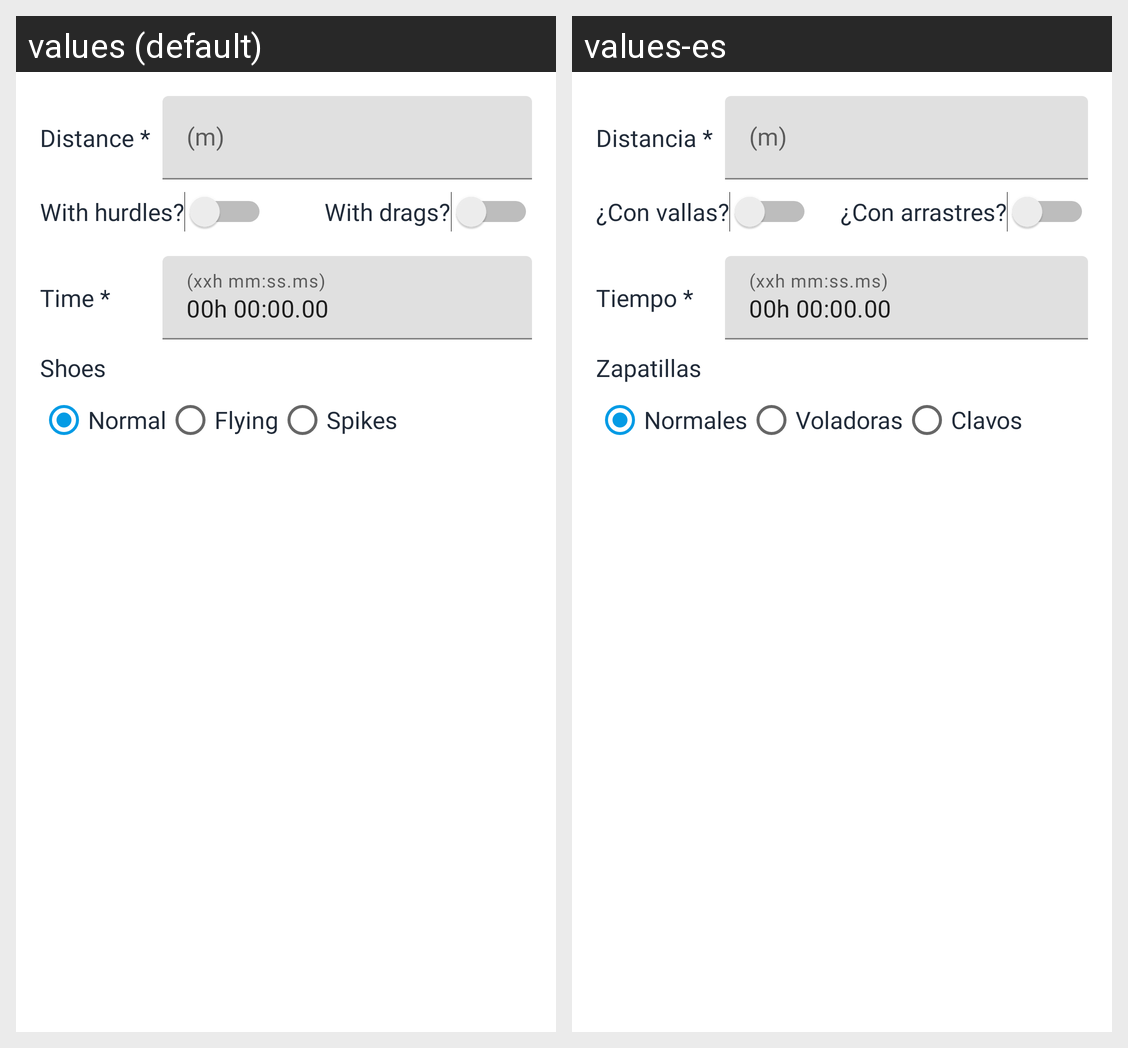

Here is an Android app screen in its default locale and in the app's own translations. Write out the translated-string differences for the strings that appear on this screen.
Android screen res/layout/dialog_add_series.xml rendered under 2 locales, left to right: values (default), values-es. Device: Nexus 5 (rendered at 1080×1920; each locale shown at half size, 540×960, under a caption strip naming it); theme Theme.HojaMes.
Strings drawn on this screen, with the default value and each locale's value (text and hints the layout hard-codes, and strings that could not be matched under every locale, appear in the picture but are not listed):

distance_series
  values: Distance *
  values-es: Distancia *

serie_with_hurdles
  values: With hurdles?
  values-es: ¿Con vallas?

serie_with_drags
  values: With drags?
  values-es: ¿Con arrastres?

time_series
  values: Time *
  values-es: Tiempo *

shoes
  values: Shoes
  values-es: Zapatillas

normal_shoe
  values: Normal
  values-es: Normales

flying_shoe
  values: Flying
  values-es: Voladoras

spike_shoe
  values: Spikes
  values-es: Clavos
